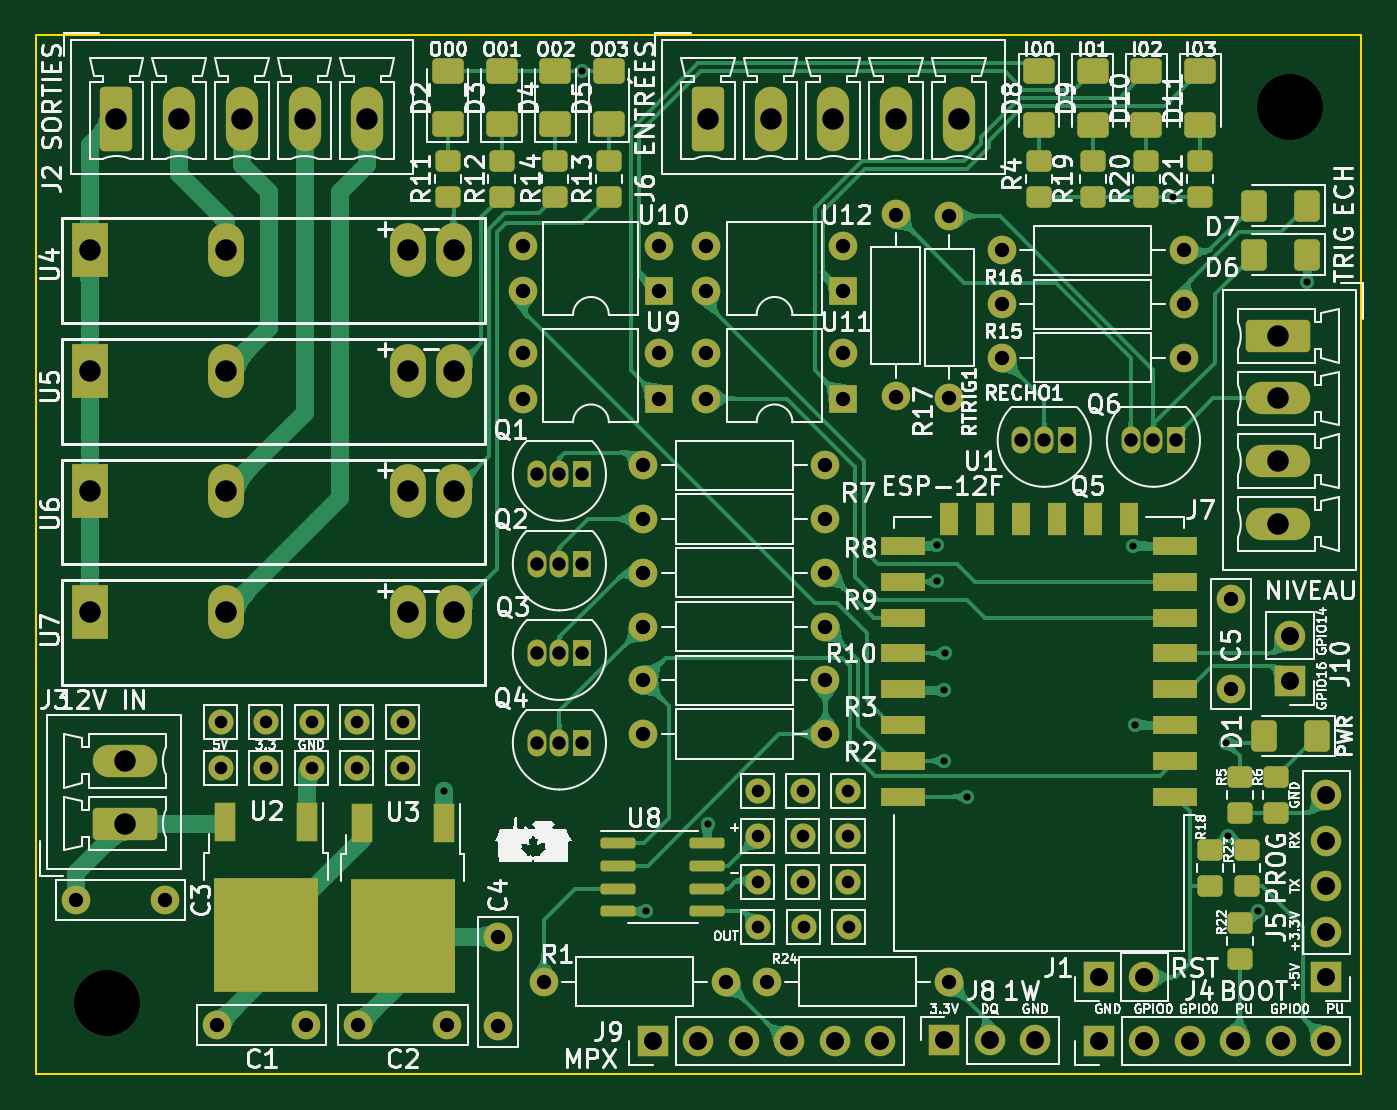
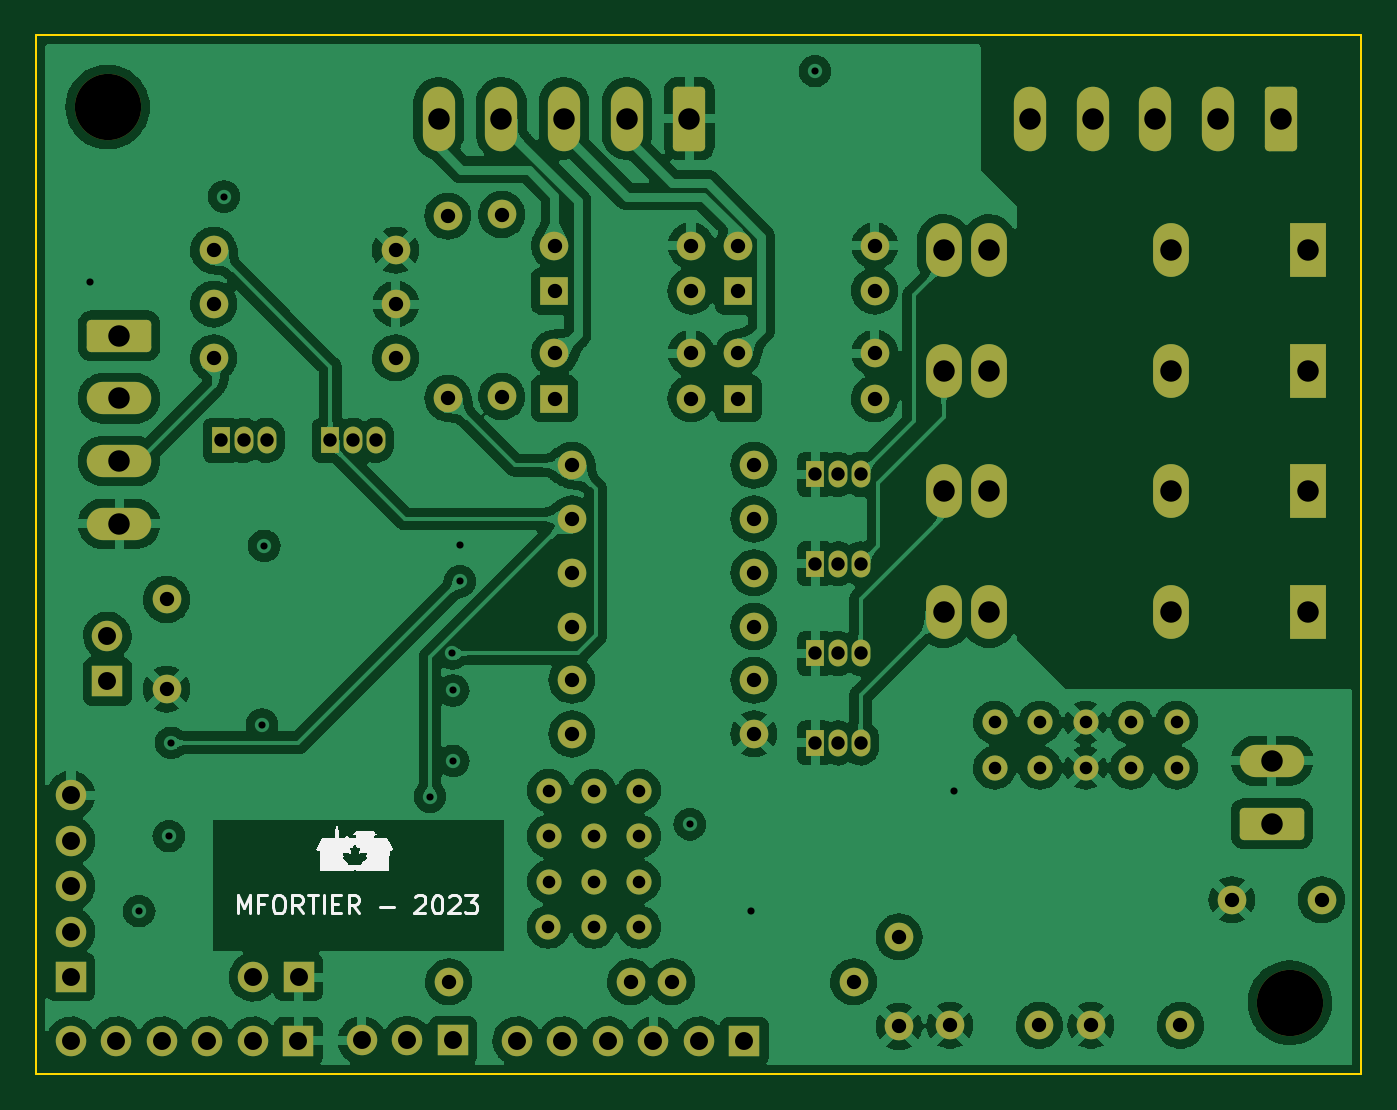
Circuit board: 13 layer files. Board 74.0 x 58.0 mm.
- bottom_copper: vigilant-potato-B_Cu.gbr (373921 bytes)
- bottom_mask: vigilant-potato-B_Mask.gbr (7362 bytes)
- paste: vigilant-potato-B_Paste.gbr (455 bytes)
- bottom_silk: vigilant-potato-B_Silkscreen.gbr (8303 bytes)
- outline: vigilant-potato-Edge_Cuts.gbr (689 bytes)
- top_copper: vigilant-potato-F_Cu.gbr (160782 bytes)
- top_mask: vigilant-potato-F_Mask.gbr (10935 bytes)
- paste: vigilant-potato-F_Paste.gbr (4694 bytes)
- top_silk: vigilant-potato-F_Silkscreen.gbr (138222 bytes)
- inner_copper: vigilant-potato-In1_Cu.gbr (337139 bytes)
- inner_copper: vigilant-potato-In2_Cu.gbr (313638 bytes)
- drill: vigilant-potato-NPTH.drl (369 bytes)
- drill: vigilant-potato-PTH.drl (3019 bytes)

=== bottom_copper: vigilant-potato-B_Cu.gbr (373921 bytes, source omitted) ===
=== bottom_mask: vigilant-potato-B_Mask.gbr (7362 bytes, source omitted) ===
=== paste: vigilant-potato-B_Paste.gbr ===
%TF.GenerationSoftware,KiCad,Pcbnew,(6.0.7)*%
%TF.CreationDate,2023-02-02T17:51:50-05:00*%
%TF.ProjectId,ESPoules,4553506f-756c-4657-932e-6b696361645f,rev?*%
%TF.SameCoordinates,Original*%
%TF.FileFunction,Paste,Bot*%
%TF.FilePolarity,Positive*%
%FSLAX46Y46*%
G04 Gerber Fmt 4.6, Leading zero omitted, Abs format (unit mm)*
G04 Created by KiCad (PCBNEW (6.0.7)) date 2023-02-02 17:51:50*
%MOMM*%
%LPD*%
G01*
G04 APERTURE LIST*
G04 APERTURE END LIST*
M02*

=== bottom_silk: vigilant-potato-B_Silkscreen.gbr (8303 bytes, source omitted) ===
=== outline: vigilant-potato-Edge_Cuts.gbr ===
%TF.GenerationSoftware,KiCad,Pcbnew,(6.0.7)*%
%TF.CreationDate,2023-02-02T17:51:50-05:00*%
%TF.ProjectId,ESPoules,4553506f-756c-4657-932e-6b696361645f,rev?*%
%TF.SameCoordinates,Original*%
%TF.FileFunction,Profile,NP*%
%FSLAX46Y46*%
G04 Gerber Fmt 4.6, Leading zero omitted, Abs format (unit mm)*
G04 Created by KiCad (PCBNEW (6.0.7)) date 2023-02-02 17:51:50*
%MOMM*%
%LPD*%
G01*
G04 APERTURE LIST*
%TA.AperFunction,Profile*%
%ADD10C,0.100000*%
%TD*%
G04 APERTURE END LIST*
D10*
X137000000Y-95000000D02*
X211000000Y-95000000D01*
X211000000Y-95000000D02*
X211000000Y-153000000D01*
X211000000Y-153000000D02*
X137000000Y-153000000D01*
X137000000Y-153000000D02*
X137000000Y-95000000D01*
M02*

=== top_copper: vigilant-potato-F_Cu.gbr (160782 bytes, source omitted) ===
=== top_mask: vigilant-potato-F_Mask.gbr (10935 bytes, source omitted) ===
=== paste: vigilant-potato-F_Paste.gbr ===
%TF.GenerationSoftware,KiCad,Pcbnew,(6.0.7)*%
%TF.CreationDate,2023-02-02T17:51:50-05:00*%
%TF.ProjectId,ESPoules,4553506f-756c-4657-932e-6b696361645f,rev?*%
%TF.SameCoordinates,Original*%
%TF.FileFunction,Paste,Top*%
%TF.FilePolarity,Positive*%
%FSLAX46Y46*%
G04 Gerber Fmt 4.6, Leading zero omitted, Abs format (unit mm)*
G04 Created by KiCad (PCBNEW (6.0.7)) date 2023-02-02 17:51:50*
%MOMM*%
%LPD*%
G01*
G04 APERTURE LIST*
G04 Aperture macros list*
%AMRoundRect*
0 Rectangle with rounded corners*
0 $1 Rounding radius*
0 $2 $3 $4 $5 $6 $7 $8 $9 X,Y pos of 4 corners*
0 Add a 4 corners polygon primitive as box body*
4,1,4,$2,$3,$4,$5,$6,$7,$8,$9,$2,$3,0*
0 Add four circle primitives for the rounded corners*
1,1,$1+$1,$2,$3*
1,1,$1+$1,$4,$5*
1,1,$1+$1,$6,$7*
1,1,$1+$1,$8,$9*
0 Add four rect primitives between the rounded corners*
20,1,$1+$1,$2,$3,$4,$5,0*
20,1,$1+$1,$4,$5,$6,$7,0*
20,1,$1+$1,$6,$7,$8,$9,0*
20,1,$1+$1,$8,$9,$2,$3,0*%
G04 Aperture macros list end*
%ADD10RoundRect,0.250001X0.624999X-0.462499X0.624999X0.462499X-0.624999X0.462499X-0.624999X-0.462499X0*%
%ADD11RoundRect,0.250000X0.450000X-0.350000X0.450000X0.350000X-0.450000X0.350000X-0.450000X-0.350000X0*%
%ADD12RoundRect,0.250001X-0.624999X0.462499X-0.624999X-0.462499X0.624999X-0.462499X0.624999X0.462499X0*%
%ADD13RoundRect,0.150000X-0.825000X-0.150000X0.825000X-0.150000X0.825000X0.150000X-0.825000X0.150000X0*%
%ADD14RoundRect,0.250000X-0.450000X0.350000X-0.450000X-0.350000X0.450000X-0.350000X0.450000X0.350000X0*%
%ADD15R,2.500000X1.000000*%
%ADD16R,1.000000X1.800000*%
%ADD17RoundRect,0.250001X0.462499X0.624999X-0.462499X0.624999X-0.462499X-0.624999X0.462499X-0.624999X0*%
%ADD18R,2.750000X3.050000*%
%ADD19R,1.200000X2.200000*%
G04 APERTURE END LIST*
D10*
%TO.C,D2*%
X160000000Y-99975000D03*
X160000000Y-97000000D03*
%TD*%
D11*
%TO.C,R21*%
X202000000Y-104000000D03*
X202000000Y-102000000D03*
%TD*%
%TO.C,R12*%
X163000000Y-104000000D03*
X163000000Y-102000000D03*
%TD*%
%TO.C,R18*%
X202565000Y-142478000D03*
X202565000Y-140478000D03*
%TD*%
D12*
%TO.C,D8*%
X193000000Y-97012500D03*
X193000000Y-99987500D03*
%TD*%
D11*
%TO.C,R23*%
X204597000Y-142478000D03*
X204597000Y-140478000D03*
%TD*%
D10*
%TO.C,D3*%
X163000000Y-99975000D03*
X163000000Y-97000000D03*
%TD*%
D13*
%TO.C,U8*%
X169525000Y-140095000D03*
X169525000Y-141365000D03*
X169525000Y-142635000D03*
X169525000Y-143905000D03*
X174475000Y-143905000D03*
X174475000Y-142635000D03*
X174475000Y-141365000D03*
X174475000Y-140095000D03*
%TD*%
D11*
%TO.C,R20*%
X199000000Y-104000000D03*
X199000000Y-102000000D03*
%TD*%
D12*
%TO.C,D9*%
X196000000Y-97012500D03*
X196000000Y-99987500D03*
%TD*%
D14*
%TO.C,R6*%
X206248000Y-136414000D03*
X206248000Y-138414000D03*
%TD*%
D11*
%TO.C,R22*%
X204216000Y-146542000D03*
X204216000Y-144542000D03*
%TD*%
%TO.C,R11*%
X160000000Y-104000000D03*
X160000000Y-102000000D03*
%TD*%
D15*
%TO.C,U1*%
X200600000Y-137500000D03*
X200600000Y-135500000D03*
X200600000Y-133500000D03*
X200600000Y-131500000D03*
X200600000Y-129500000D03*
X200600000Y-127500000D03*
X200600000Y-125500000D03*
X200600000Y-123500000D03*
D16*
X198000000Y-122000000D03*
X196000000Y-122000000D03*
X194000000Y-122000000D03*
X192000000Y-122000000D03*
X190000000Y-122000000D03*
X188000000Y-122000000D03*
D15*
X185400000Y-123500000D03*
X185400000Y-125500000D03*
X185400000Y-127500000D03*
X185400000Y-129500000D03*
X185400000Y-131500000D03*
X185400000Y-133500000D03*
X185400000Y-135500000D03*
X185400000Y-137500000D03*
%TD*%
D17*
%TO.C,D7*%
X207987500Y-104500000D03*
X205012500Y-104500000D03*
%TD*%
D18*
%TO.C,U2*%
X148336000Y-143565000D03*
X148336000Y-146915000D03*
X151386000Y-143565000D03*
X151386000Y-146915000D03*
D19*
X152141000Y-138940000D03*
X147581000Y-138940000D03*
%TD*%
D10*
%TO.C,D4*%
X166000000Y-99975000D03*
X166000000Y-97000000D03*
%TD*%
D12*
%TO.C,D10*%
X199000000Y-97012500D03*
X199000000Y-99987500D03*
%TD*%
D11*
%TO.C,R13*%
X166000000Y-104000000D03*
X166000000Y-102000000D03*
%TD*%
D17*
%TO.C,D1*%
X208534000Y-134112000D03*
X205559000Y-134112000D03*
%TD*%
D18*
%TO.C,U3*%
X155955000Y-143613000D03*
X159005000Y-143613000D03*
X155955000Y-146963000D03*
X159005000Y-146963000D03*
D19*
X159760000Y-138988000D03*
X155200000Y-138988000D03*
%TD*%
D14*
%TO.C,R5*%
X204216000Y-136414000D03*
X204216000Y-138414000D03*
%TD*%
D11*
%TO.C,R19*%
X196000000Y-104000000D03*
X196000000Y-102000000D03*
%TD*%
D10*
%TO.C,D5*%
X169000000Y-99975000D03*
X169000000Y-97000000D03*
%TD*%
D17*
%TO.C,D6*%
X207987500Y-107250000D03*
X205012500Y-107250000D03*
%TD*%
D11*
%TO.C,R14*%
X169000000Y-104000000D03*
X169000000Y-102000000D03*
%TD*%
%TO.C,R4*%
X193000000Y-104000000D03*
X193000000Y-102000000D03*
%TD*%
D12*
%TO.C,D11*%
X202000000Y-97012500D03*
X202000000Y-99987500D03*
%TD*%
M02*

=== top_silk: vigilant-potato-F_Silkscreen.gbr (138222 bytes, source omitted) ===
=== inner_copper: vigilant-potato-In1_Cu.gbr (337139 bytes, source omitted) ===
=== inner_copper: vigilant-potato-In2_Cu.gbr (313638 bytes, source omitted) ===
=== drill: vigilant-potato-NPTH.drl ===
M48
; DRILL file {KiCad (6.0.7)} date Thu Feb  2 17:51:52 2023
; FORMAT={-:-/ absolute / inch / decimal}
; #@! TF.CreationDate,2023-02-02T17:51:52-05:00
; #@! TF.GenerationSoftware,Kicad,Pcbnew,(6.0.7)
; #@! TF.FileFunction,NonPlated,1,4,NPTH
FMAT,2
INCH
; #@! TA.AperFunction,NonPlated,NPTH,ComponentDrill
T1C0.1457
%
G90
G05
T1
X5.5512Y-5.8661
X8.1496Y-3.8976
T0
M30

=== drill: vigilant-potato-PTH.drl ===
M48
; DRILL file {KiCad (6.0.7)} date Thu Feb  2 17:51:52 2023
; FORMAT={-:-/ absolute / inch / decimal}
; #@! TF.CreationDate,2023-02-02T17:51:52-05:00
; #@! TF.GenerationSoftware,Kicad,Pcbnew,(6.0.7)
; #@! TF.FileFunction,Plated,1,4,PTH
FMAT,2
INCH
; #@! TA.AperFunction,Plated,PTH,ViaDrill
T1C0.0157
; #@! TA.AperFunction,Plated,PTH,ComponentDrill
T2C0.0276
; #@! TA.AperFunction,Plated,PTH,ComponentDrill
T3C0.0295
; #@! TA.AperFunction,Plated,PTH,ComponentDrill
T4C0.0315
; #@! TA.AperFunction,Plated,PTH,ComponentDrill
T5C0.0394
; #@! TA.AperFunction,Plated,PTH,ComponentDrill
T6C0.0472
%
G90
G05
T1
X6.29Y-5.4
X6.5949Y-3.8189
X6.735Y-5.665
X6.87Y-5.474
X7.3747Y-4.8611
X7.375Y-4.94
X7.3896Y-5.3346
X7.39Y-5.18
X7.3917Y-5.0984
X7.4409Y-5.4134
X7.805Y-4.8622
X7.81Y-5.255
X7.8935Y-4.0945
X8.01Y-5.295
X8.015Y-5.5
X8.08Y-5.665
X8.188Y-4.282
T2
X5.8Y-5.25
X5.8Y-5.35
X5.9Y-5.25
X5.9Y-5.35
X6.0Y-5.25
X6.0Y-5.35
X6.1Y-5.25
X6.1Y-5.35
X6.2Y-5.25
X6.2Y-5.35
X6.9812Y-5.4
X6.9812Y-5.5
X6.9812Y-5.6
X6.9812Y-5.7
X7.0803Y-5.4
X7.0803Y-5.5
X7.0803Y-5.6
X7.0812Y-5.7
X7.1798Y-5.4
X7.1798Y-5.5
X7.1798Y-5.6
X7.1807Y-5.7
T3
X6.4945Y-4.7047
X6.4945Y-4.9016
X6.4945Y-5.0984
X6.4945Y-5.2953
X6.5445Y-4.7047
X6.5445Y-4.9016
X6.5445Y-5.0984
X6.5445Y-5.2953
X6.5945Y-4.7047
X6.5945Y-4.9016
X6.5945Y-5.0984
X6.5945Y-5.2953
X7.56Y-4.63
X7.61Y-4.63
X7.66Y-4.63
X7.8Y-4.63
X7.85Y-4.63
X7.9Y-4.63
T4
X5.4816Y-5.64
X5.6784Y-5.64
X5.7915Y-5.9159
X5.9884Y-5.9159
X6.1015Y-5.9159
X6.2984Y-5.9159
X6.41Y-5.7216
X6.41Y-5.9184
X6.4638Y-4.2022
X6.4638Y-4.3022
X6.4638Y-4.4384
X6.4638Y-4.5384
X6.51Y-5.82
X6.7291Y-4.685
X6.7291Y-4.8031
X6.7291Y-4.9213
X6.7291Y-5.0394
X6.7291Y-5.1575
X6.7291Y-5.2756
X6.7638Y-4.2022
X6.7638Y-4.3022
X6.7638Y-4.4384
X6.7638Y-4.5384
X6.8673Y-4.2022
X6.8673Y-4.3022
X6.8673Y-4.4384
X6.8673Y-4.5384
X6.91Y-5.82
X7.0Y-5.82
X7.1291Y-4.685
X7.1291Y-4.8031
X7.1291Y-4.9213
X7.1291Y-5.0394
X7.1291Y-5.1575
X7.1291Y-5.2756
X7.1673Y-4.2022
X7.1673Y-4.3022
X7.1673Y-4.4384
X7.1673Y-4.5384
X7.2835Y-4.1339
X7.2835Y-4.5339
X7.4Y-5.82
X7.4016Y-4.1374
X7.4016Y-4.5374
X7.5165Y-4.2126
X7.5165Y-4.3307
X7.5165Y-4.4488
X7.9165Y-4.2126
X7.9165Y-4.3307
X7.9165Y-4.4488
X8.02Y-4.98
X8.02Y-5.1769
T5
X6.75Y-5.95
X6.85Y-5.95
X6.95Y-5.95
X7.05Y-5.95
X7.15Y-5.95
X7.25Y-5.95
X7.3906Y-5.949
X7.4906Y-5.949
X7.5906Y-5.949
X7.7298Y-5.81
X7.73Y-5.95
X7.8298Y-5.81
X7.83Y-5.95
X7.93Y-5.95
X8.03Y-5.95
X8.13Y-5.95
X8.15Y-5.0602
X8.15Y-5.1602
X8.23Y-5.4098
X8.23Y-5.5098
X8.23Y-5.6098
X8.23Y-5.7098
X8.23Y-5.8098
X8.23Y-5.95
T6
X5.5118Y-4.2126
X5.5118Y-4.4776
X5.5118Y-4.7426
X5.5118Y-5.0076
X5.5709Y-3.9229
X5.5906Y-5.3346
X5.5906Y-5.4724
X5.7087Y-3.9229
X5.8118Y-4.2126
X5.8118Y-4.4776
X5.8118Y-4.7426
X5.8118Y-5.0076
X5.8465Y-3.9229
X5.9843Y-3.9229
X6.122Y-3.9229
X6.2118Y-4.2126
X6.2118Y-4.4776
X6.2118Y-4.7426
X6.2118Y-5.0076
X6.3118Y-4.2126
X6.3118Y-4.4776
X6.3118Y-4.7426
X6.3118Y-5.0076
X6.8708Y-3.9229
X7.0086Y-3.9229
X7.1464Y-3.9229
X7.2842Y-3.9229
X7.4219Y-3.9229
X8.1243Y-4.4003
X8.1243Y-4.5381
X8.1243Y-4.6759
X8.1243Y-4.8137
T0
M30

